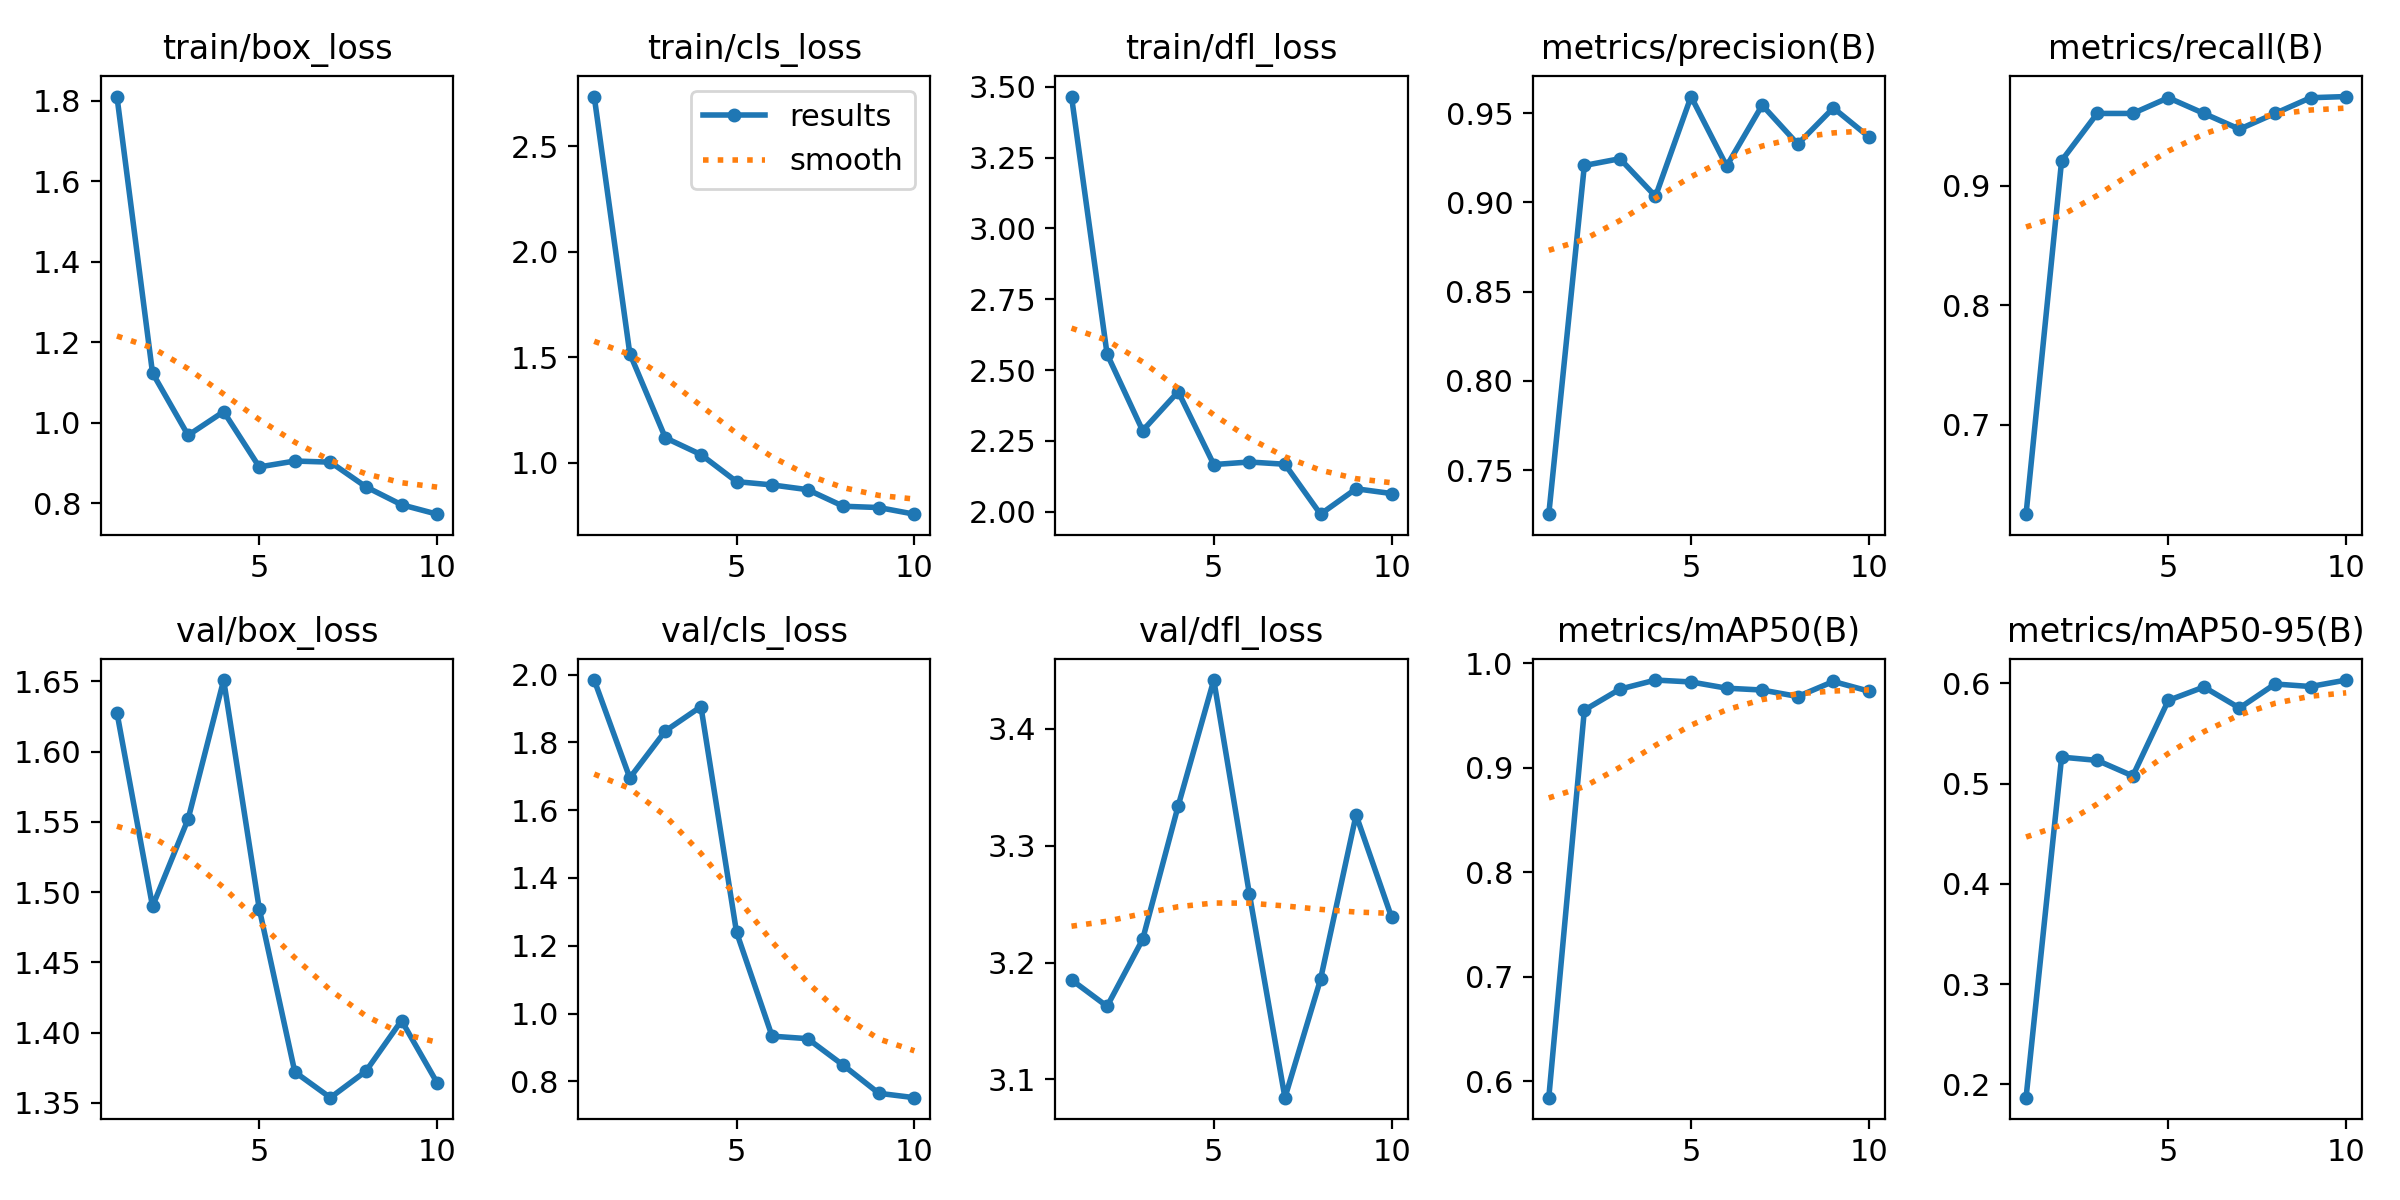

The data file committed next to this chart (first rows):
epoch, train/box_loss, train/cls_loss, train/dfl_loss, metrics/precision(B), metrics/recall(B), metrics/mAP50(B), metrics/mAP50-95(B), val/box_loss, val/cls_loss, val/dfl_loss, lr/pg0, lr/pg1, lr/pg2
1, 1.81, 2.736, 3.466, 0.7252, 0.6252, 0.5843, 0.1866, 1.628, 1.984, 3.185, 0.0002, 0.0002, 0.0002
2, 1.124, 1.518, 2.557, 0.9207, 0.9211, 0.9549, 0.5264, 1.49, 1.695, 3.163, 0.0003784, 0.0003784, 0.0003784
3, 0.9692, 1.119, 2.286, 0.9246, 0.9605, 0.975, 0.5232, 1.552, 1.834, 3.22, 0.0005133, 0.0005133, 0.0005133
4, 1.028, 1.04, 2.424, 0.9034, 0.9605, 0.9837, 0.5076, 1.651, 1.905, 3.334, 0.0006046, 0.0006046, 0.0006046
5, 0.8907, 0.9114, 2.166, 0.9594, 0.9737, 0.9819, 0.583, 1.488, 1.24, 3.442, 0.0006523, 0.0006523, 0.0006523
6, 0.9054, 0.8957, 2.175, 0.9204, 0.9605, 0.9759, 0.5964, 1.372, 0.9334, 3.259, 0.0006565, 0.0006565, 0.0006565
7, 0.9026, 0.8732, 2.167, 0.9546, 0.9474, 0.9741, 0.5754, 1.354, 0.926, 3.084, 0.0006171, 0.0006171, 0.0006171
8, 0.8413, 0.7946, 1.991, 0.9327, 0.9605, 0.9679, 0.5994, 1.373, 0.8478, 3.186, 0.0005342, 0.0005342, 0.0005342
9, 0.7969, 0.7884, 2.081, 0.953, 0.9737, 0.9823, 0.5969, 1.409, 0.765, 3.326, 0.0004077, 0.0004077, 0.0004077
10, 0.7734, 0.757, 2.064, 0.9368, 0.9747, 0.9731, 0.6033, 1.364, 0.752, 3.239, 0.000218, 0.000218, 0.000218
